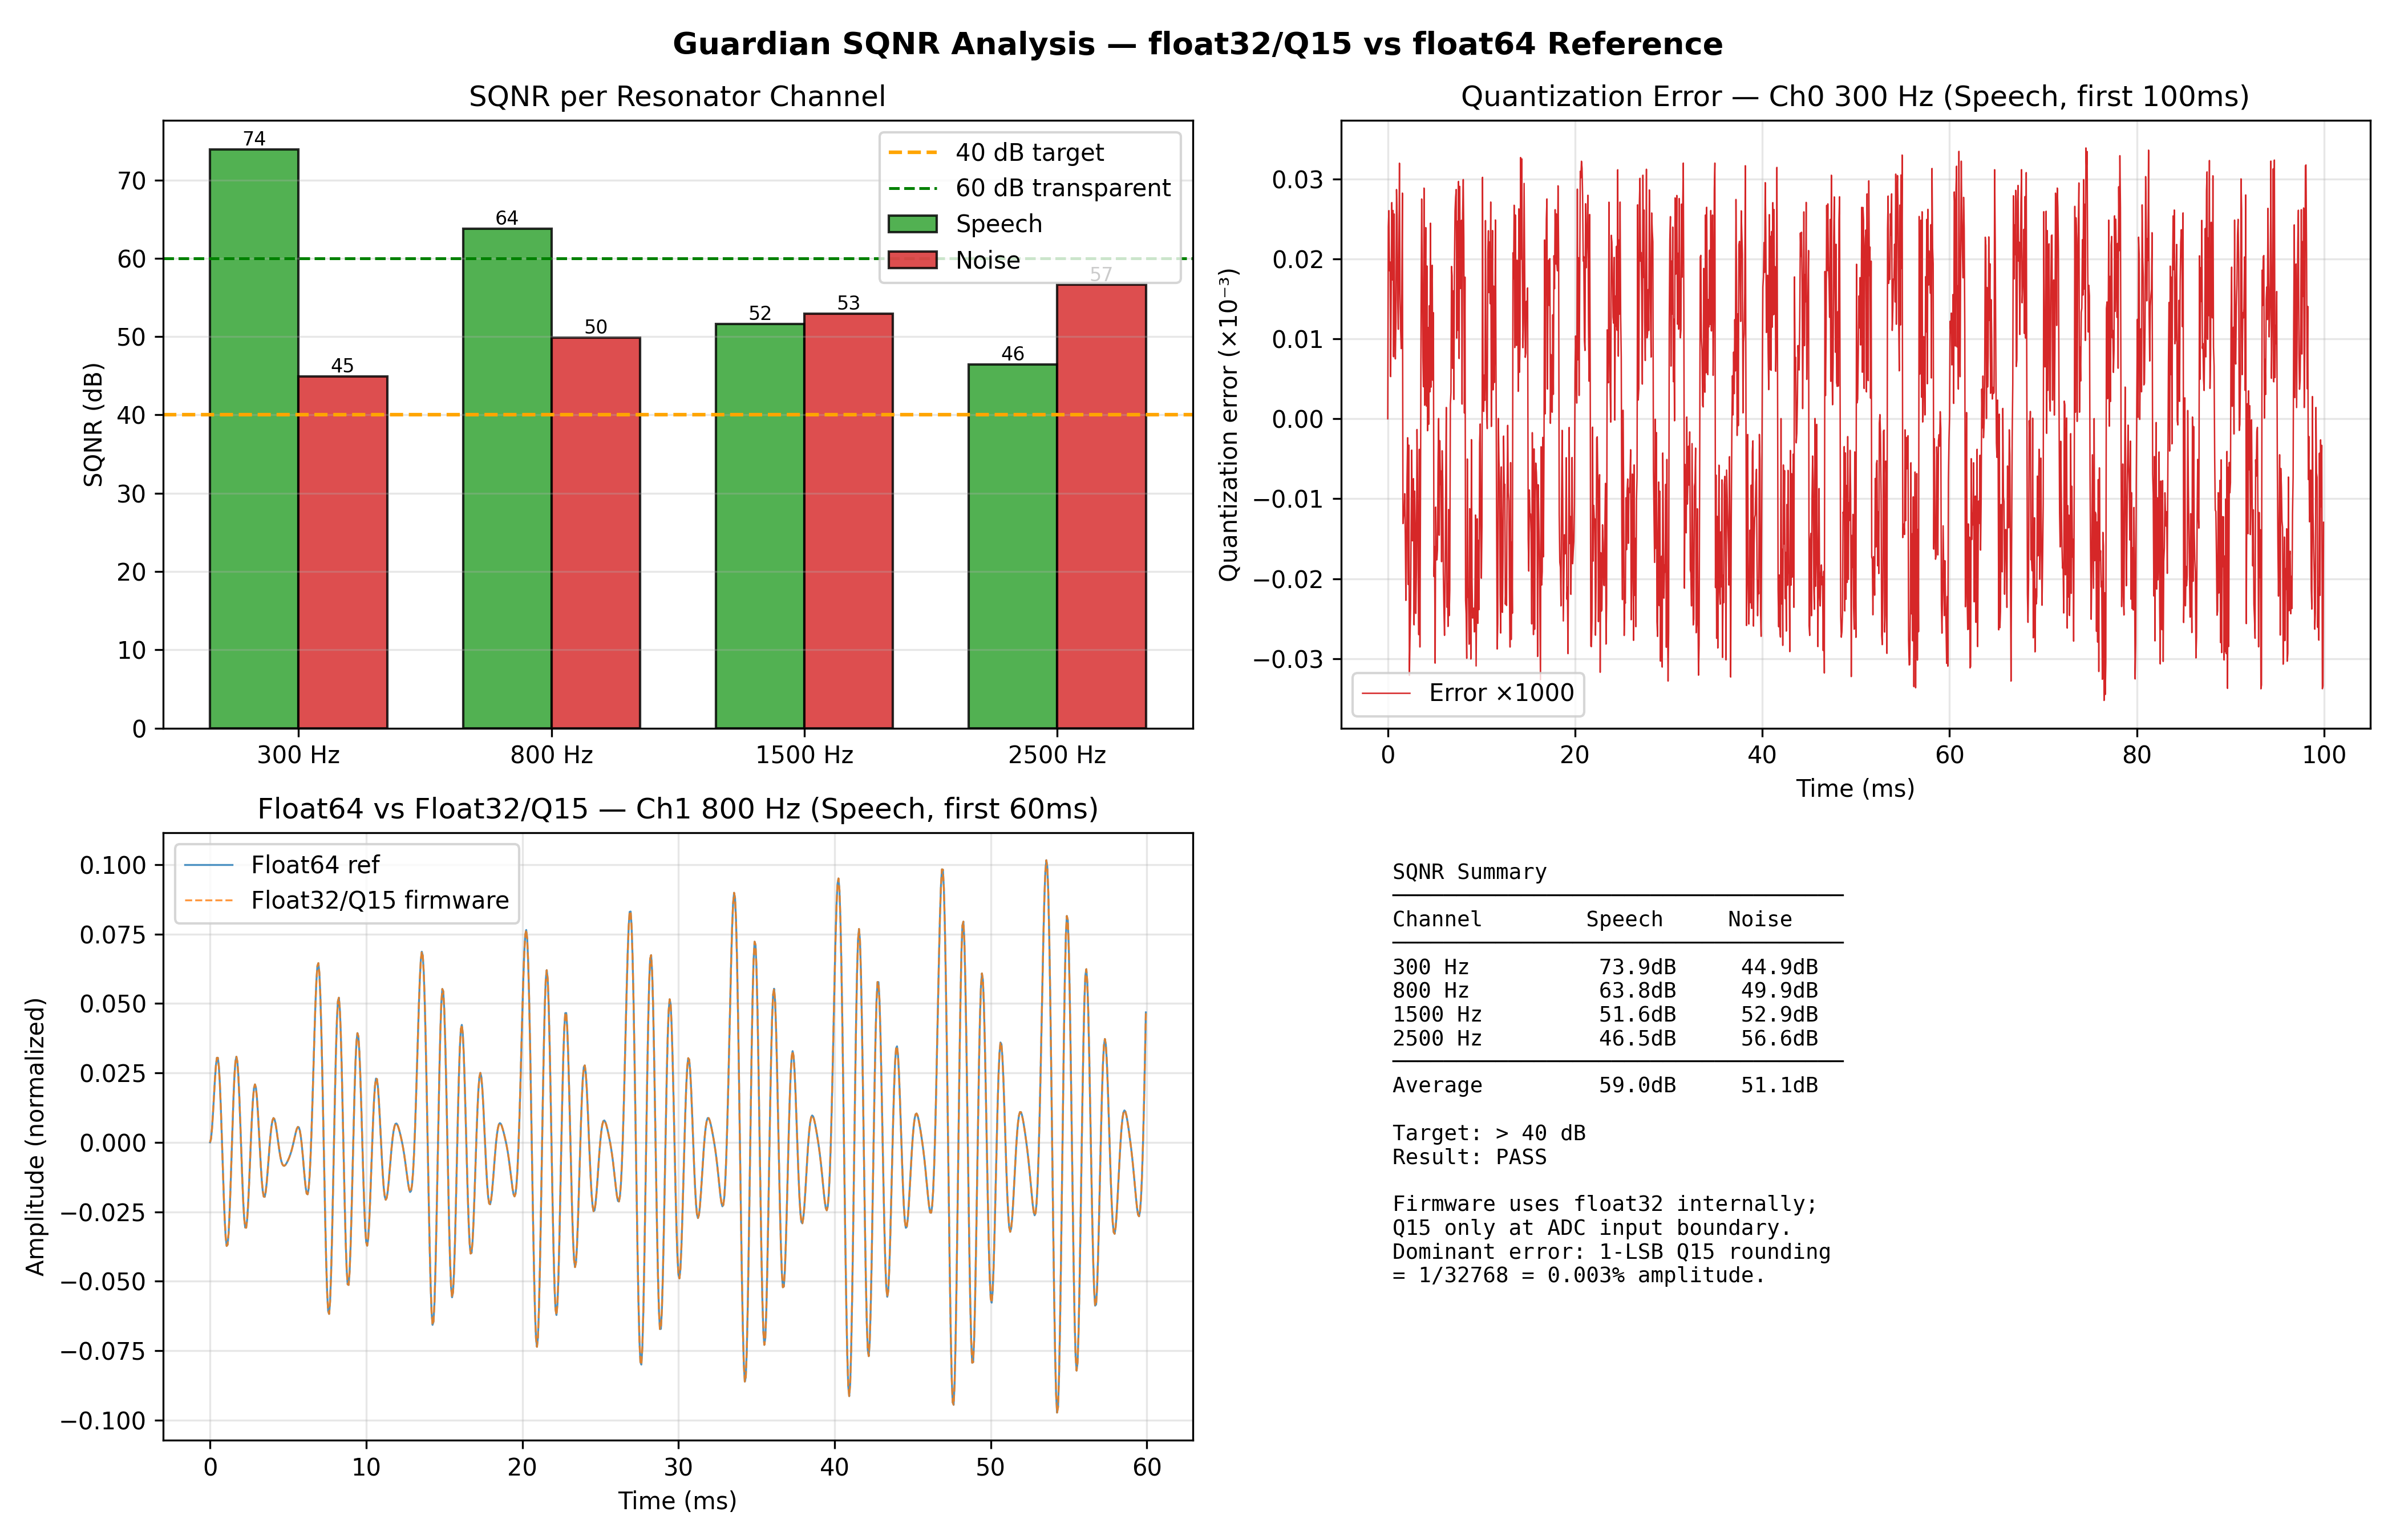

Source data for this figure (header and first rows):
signal, channel, freq, sqnr_db, pass
speech, 0, 300 Hz, 73.93, True
speech, 1, 800 Hz, 63.82, True
speech, 2, 1500 Hz, 51.6, True
speech, 3, 2500 Hz, 46.46, True
noise, 0, 300 Hz, 44.92, True
noise, 1, 800 Hz, 49.89, True
noise, 2, 1500 Hz, 52.91, True
noise, 3, 2500 Hz, 56.61, True
